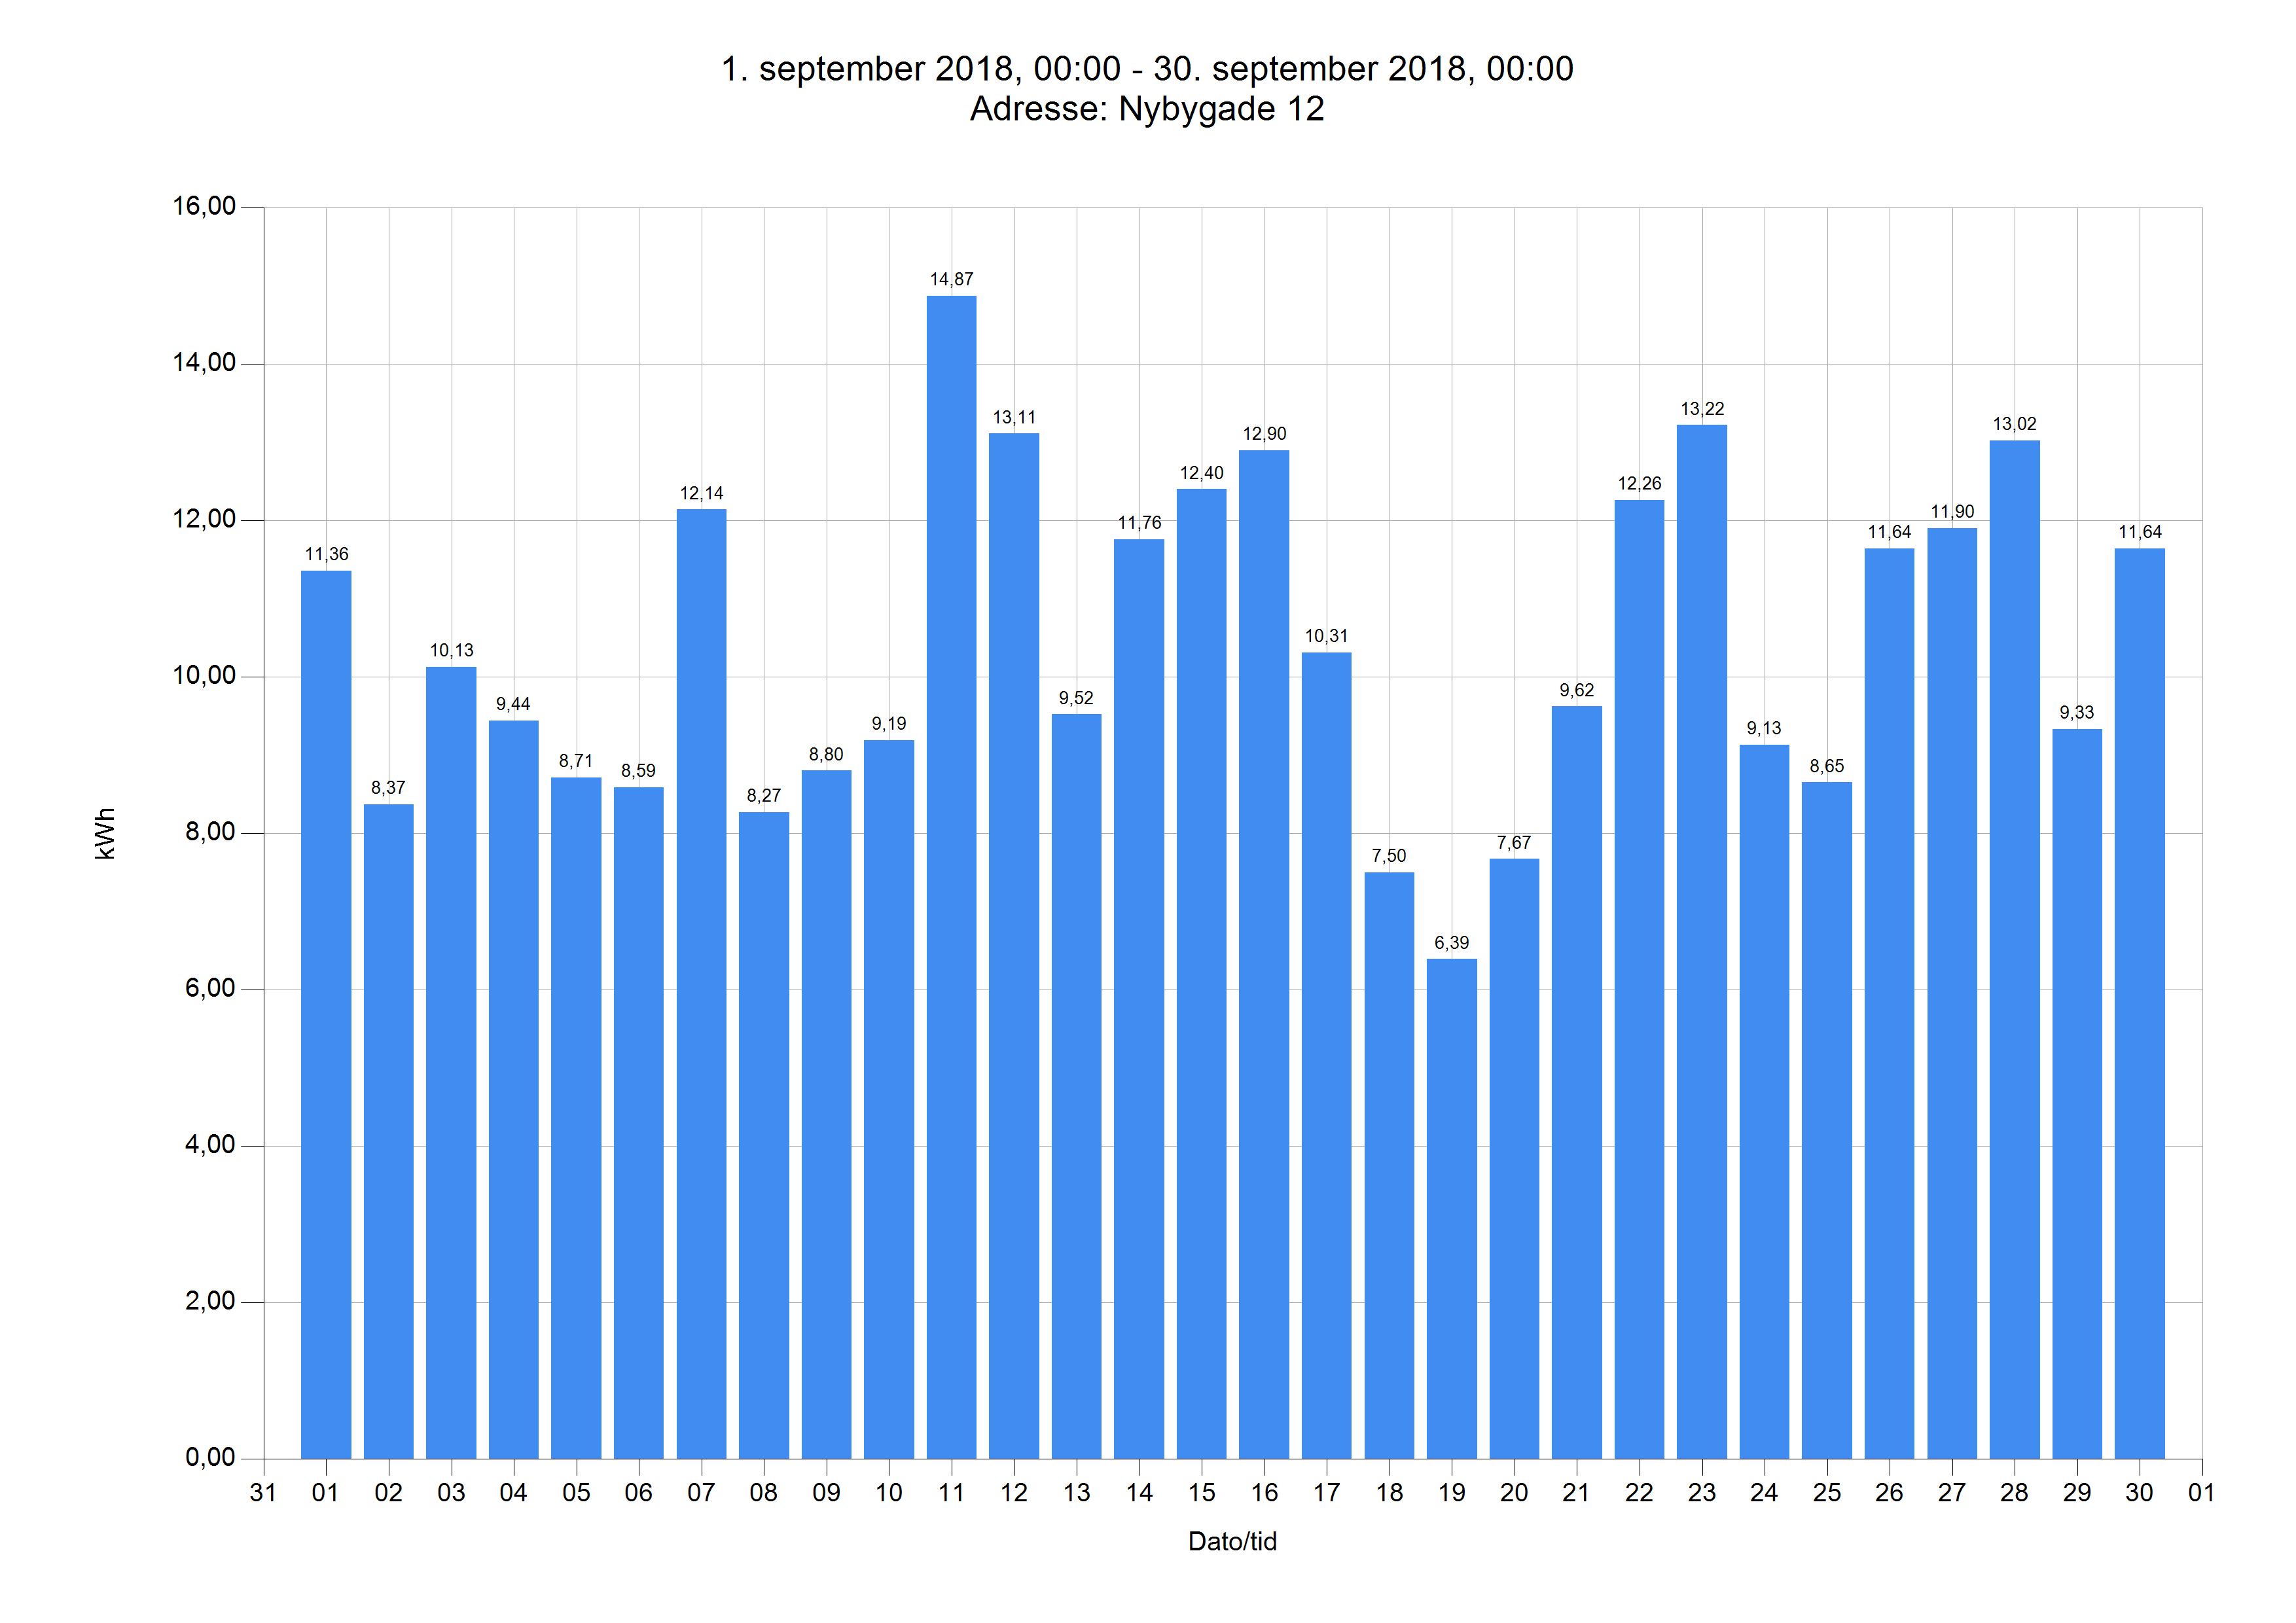

The data file committed next to this chart (first rows):
Dato	Tidspunkt	kWh	kg CO2	Adresse
01.09.18	00.00	11,36	4,35	Nybygade 12
02.09.18	00.00	8,37	3,21	Nybygade 12
03.09.18	00.00	10,13	3,88	Nybygade 12
04.09.18	00.00	9,44	3,61	Nybygade 12
05.09.18	00.00	8,71	3,33	Nybygade 12
06.09.18	00.00	8,59	3,29	Nybygade 12
07.09.18	00.00	12,14	4,65	Nybygade 12
08.09.18	00.00	8,27	3,17	Nybygade 12
09.09.18	00.00	8,80	3,37	Nybygade 12
10.09.18	00.00	9,19	3,52	Nybygade 12
11.09.18	00.00	14,87	5,70	Nybygade 12
12.09.18	00.00	13,11	5,02	Nybygade 12
13.09.18	00.00	9,52	3,65	Nybygade 12
14.09.18	00.00	11,76	4,50	Nybygade 12
15.09.18	00.00	12,40	4,75	Nybygade 12
16.09.18	00.00	12,90	4,94	Nybygade 12
17.09.18	00.00	10,31	3,95	Nybygade 12
18.09.18	00.00	7,50	2,87	Nybygade 12
19.09.18	00.00	6,39	2,45	Nybygade 12
20.09.18	00.00	7,67	2,94	Nybygade 12
21.09.18	00.00	9,62	3,68	Nybygade 12
22.09.18	00.00	12,26	4,70	Nybygade 12
23.09.18	00.00	13,22	5,06	Nybygade 12
24.09.18	00.00	9,13	3,50	Nybygade 12
25.09.18	00.00	8,65	3,31	Nybygade 12
26.09.18	00.00	11,64	4,46	Nybygade 12
27.09.18	00.00	11,90	4,56	Nybygade 12
28.09.18	00.00	13,02	4,99	Nybygade 12
29.09.18	00.00	9,33	3,57	Nybygade 12
30.09.18	00.00	11,64	4,46	Nybygade 12
